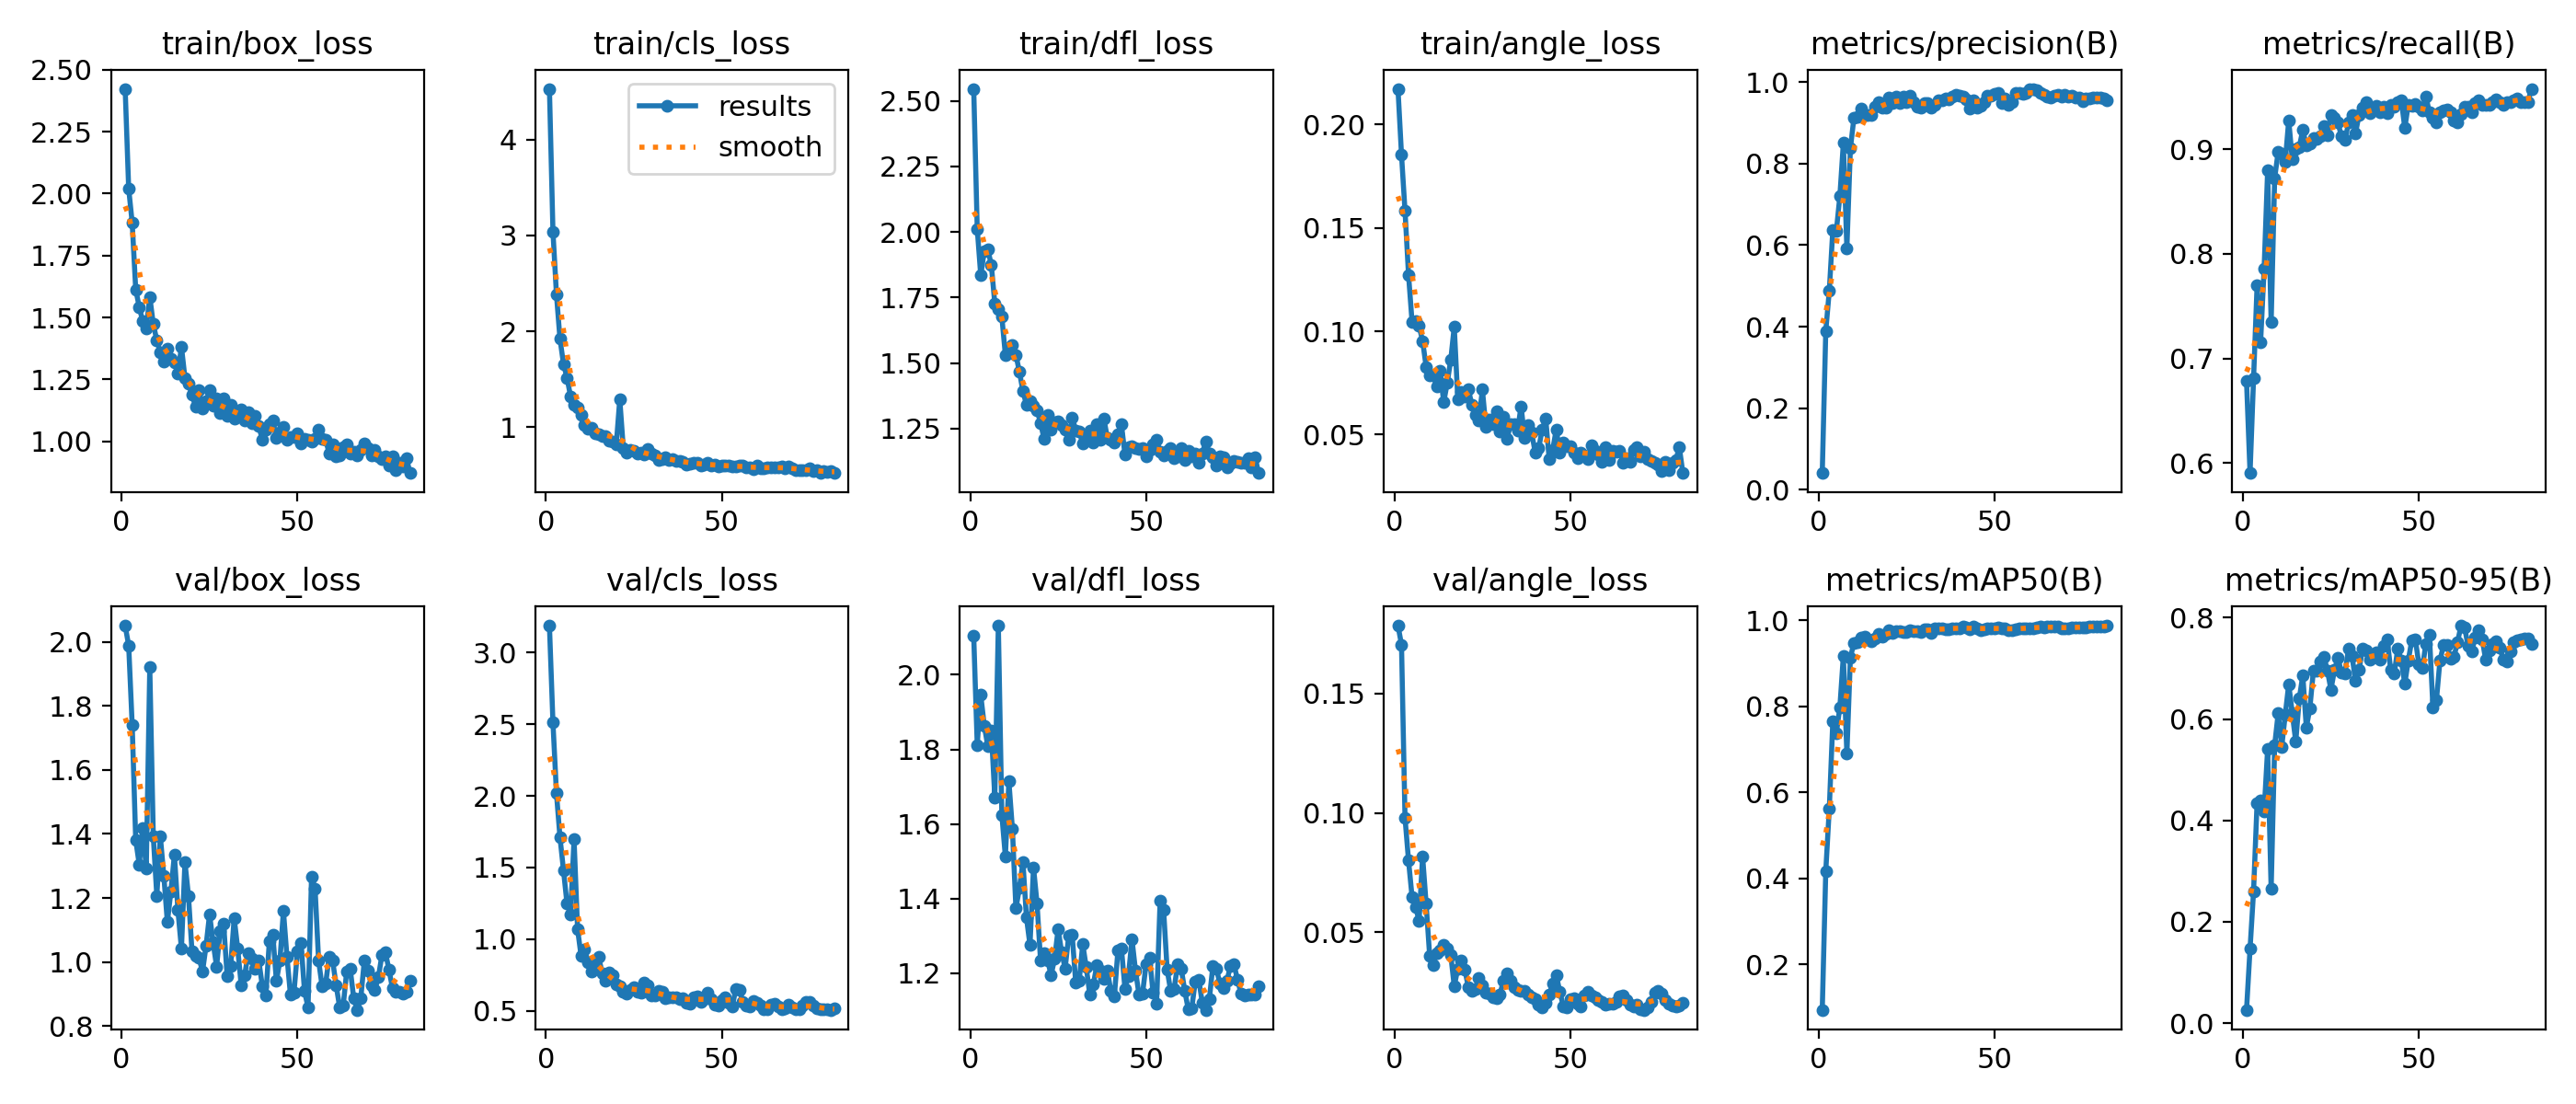

The data file committed next to this chart (first rows):
epoch, time, train/box_loss, train/cls_loss, train/dfl_loss, train/angle_loss, metrics/precision(B), metrics/recall(B), metrics/mAP50(B), metrics/mAP50-95(B), val/box_loss, val/cls_loss, val/dfl_loss, val/angle_loss, lr/pg0, lr/pg1, lr/pg2
1, 14.06, 2.423, 4.528, 2.546, 0.2173, 0.04121, 0.6783, 0.09438, 0.02611, 2.051, 3.188, 2.104, 0.1784, 0.00032, 0.00032, 0.00032
2, 26.53, 2.02, 3.038, 2.012, 0.1854, 0.3896, 0.5905, 0.4173, 0.1466, 1.989, 2.511, 1.812, 0.1705, 0.0006598, 0.0006598, 0.0006598
3, 38.64, 1.882, 2.382, 1.834, 0.1583, 0.4883, 0.6808, 0.562, 0.2602, 1.739, 2.017, 1.946, 0.09795, 0.000999, 0.000999, 0.000999
4, 50.34, 1.613, 1.921, 1.927, 0.1273, 0.6368, 0.7695, 0.7644, 0.4348, 1.381, 1.71, 1.864, 0.08003, 0.001337, 0.001337, 0.001337
5, 61.78, 1.542, 1.659, 1.933, 0.1046, 0.6346, 0.7157, 0.7376, 0.44, 1.305, 1.48, 1.809, 0.06483, 0.001673, 0.001673, 0.001673
6, 74.05, 1.484, 1.516, 1.875, 0.105, 0.7197, 0.7855, 0.7975, 0.4176, 1.42, 1.246, 1.851, 0.06046, 0.001988, 0.001988, 0.001988
7, 86.15, 1.457, 1.322, 1.727, 0.1026, 0.8505, 0.8796, 0.9172, 0.5411, 1.291, 1.174, 1.672, 0.05493, 0.001982, 0.001982, 0.001982
8, 98.66, 1.583, 1.237, 1.706, 0.09533, 0.592, 0.7344, 0.6896, 0.2646, 1.921, 1.697, 2.132, 0.08179, 0.001976, 0.001976, 0.001976
9, 111.2, 1.473, 1.201, 1.676, 0.0829, 0.8372, 0.8722, 0.9137, 0.5486, 1.392, 1.069, 1.625, 0.062, 0.001969, 0.001969, 0.001969
10, 123.4, 1.408, 1.127, 1.531, 0.07869, 0.9115, 0.8978, 0.9473, 0.6116, 1.207, 0.883, 1.513, 0.04031, 0.001961, 0.001961, 0.001961
11, 135.6, 1.359, 1.022, 1.558, 0.07867, 0.9145, 0.8953, 0.9493, 0.5447, 1.392, 0.9287, 1.714, 0.03636, 0.001952, 0.001952, 0.001952
12, 151, 1.323, 0.9877, 1.57, 0.07342, 0.9344, 0.8879, 0.9609, 0.6081, 1.268, 0.8407, 1.587, 0.04139, 0.001941, 0.001941, 0.001941
13, 178.1, 1.373, 0.997, 1.531, 0.08076, 0.9191, 0.9277, 0.9611, 0.6689, 1.125, 0.7725, 1.374, 0.04259, 0.00193, 0.00193, 0.00193
14, 206, 1.332, 0.94, 1.467, 0.06566, 0.9181, 0.8903, 0.9566, 0.6114, 1.22, 0.8262, 1.429, 0.04471, 0.001919, 0.001919, 0.001919
15, 234, 1.319, 0.9301, 1.393, 0.07495, 0.9198, 0.9002, 0.9522, 0.5553, 1.335, 0.873, 1.499, 0.04322, 0.001906, 0.001906, 0.001906
16, 246.1, 1.274, 0.9036, 1.341, 0.08618, 0.9402, 0.902, 0.9576, 0.6404, 1.162, 0.7621, 1.349, 0.04059, 0.001892, 0.001892, 0.001892
17, 258.4, 1.382, 0.9074, 1.356, 0.1022, 0.9509, 0.9185, 0.968, 0.6866, 1.042, 0.7112, 1.276, 0.02743, 0.001878, 0.001878, 0.001878
18, 270.8, 1.256, 0.8603, 1.339, 0.06728, 0.9379, 0.9033, 0.9627, 0.5833, 1.312, 0.7695, 1.484, 0.03479, 0.001862, 0.001862, 0.001862
19, 282.5, 1.232, 0.8487, 1.32, 0.07083, 0.9381, 0.9052, 0.9685, 0.6207, 1.206, 0.7495, 1.388, 0.03805, 0.001846, 0.001846, 0.001846
20, 294.3, 1.187, 0.8169, 1.272, 0.0684, 0.9618, 0.9102, 0.9762, 0.6946, 1.033, 0.6855, 1.235, 0.03441, 0.001829, 0.001829, 0.001829
21, 306.4, 1.141, 1.293, 1.212, 0.07212, 0.948, 0.9098, 0.9708, 0.6948, 1.02, 0.6725, 1.255, 0.02709, 0.001811, 0.001811, 0.001811
22, 318.2, 1.205, 0.7832, 1.304, 0.06441, 0.965, 0.9127, 0.9739, 0.7128, 1.012, 0.6321, 1.235, 0.02544, 0.001792, 0.001792, 0.001792
23, 329.8, 1.134, 0.7378, 1.247, 0.05968, 0.9487, 0.9225, 0.9744, 0.7233, 0.9702, 0.6219, 1.196, 0.02635, 0.001773, 0.001773, 0.001773
24, 341.8, 1.162, 0.7608, 1.273, 0.05689, 0.9632, 0.9136, 0.9727, 0.6956, 1.051, 0.6418, 1.239, 0.03094, 0.001753, 0.001753, 0.001753
25, 353.7, 1.205, 0.7545, 1.277, 0.07179, 0.9499, 0.9327, 0.9735, 0.6581, 1.149, 0.6612, 1.319, 0.02796, 0.001732, 0.001732, 0.001732
26, 365.1, 1.142, 0.7241, 1.265, 0.05365, 0.966, 0.9302, 0.9761, 0.6965, 1.061, 0.6295, 1.256, 0.02479, 0.00171, 0.00171, 0.00171
27, 376.9, 1.173, 0.732, 1.245, 0.05728, 0.9517, 0.9252, 0.9745, 0.7205, 0.9857, 0.6257, 1.213, 0.02435, 0.001688, 0.001688, 0.001688
28, 388.6, 1.114, 0.7126, 1.207, 0.05491, 0.9384, 0.912, 0.9742, 0.6912, 1.097, 0.6936, 1.3, 0.02259, 0.001665, 0.001665, 0.001665
29, 400.2, 1.174, 0.7722, 1.293, 0.06138, 0.9382, 0.9085, 0.9726, 0.6903, 1.12, 0.6776, 1.303, 0.02243, 0.001641, 0.001641, 0.001641
30, 411.9, 1.104, 0.7227, 1.244, 0.05148, 0.9494, 0.9252, 0.9793, 0.739, 0.9557, 0.6073, 1.176, 0.02412, 0.001617, 0.001617, 0.001617
31, 423.6, 1.147, 0.7074, 1.238, 0.05859, 0.9474, 0.9327, 0.9787, 0.7242, 0.9879, 0.608, 1.181, 0.0298, 0.001592, 0.001592, 0.001592
32, 435.1, 1.09, 0.6627, 1.195, 0.04779, 0.9369, 0.9152, 0.9712, 0.6751, 1.137, 0.6415, 1.278, 0.03278, 0.001566, 0.001566, 0.001566
33, 446.7, 1.116, 0.6684, 1.218, 0.05497, 0.9445, 0.9329, 0.981, 0.6967, 1.042, 0.6294, 1.216, 0.02957, 0.00154, 0.00154, 0.00154
34, 458.3, 1.128, 0.6887, 1.244, 0.05526, 0.9544, 0.9394, 0.9811, 0.7399, 0.9276, 0.5865, 1.144, 0.02685, 0.001514, 0.001514, 0.001514
35, 470.2, 1.085, 0.6567, 1.196, 0.05198, 0.9547, 0.9452, 0.9808, 0.7357, 0.9594, 0.5902, 1.17, 0.02584, 0.001487, 0.001487, 0.001487
36, 482.2, 1.118, 0.6722, 1.268, 0.06374, 0.959, 0.9341, 0.9791, 0.7171, 1.029, 0.5964, 1.221, 0.02545, 0.001459, 0.001459, 0.001459
37, 495.1, 1.072, 0.65, 1.208, 0.04847, 0.9568, 0.9388, 0.9793, 0.7223, 1.011, 0.5924, 1.206, 0.02534, 0.001432, 0.001432, 0.001432
38, 506.8, 1.102, 0.6534, 1.289, 0.05474, 0.9642, 0.9415, 0.9813, 0.7316, 0.9785, 0.5828, 1.185, 0.024, 0.001403, 0.001403, 0.001403
39, 518.5, 1.06, 0.6429, 1.215, 0.05107, 0.9684, 0.9352, 0.9817, 0.7176, 1.004, 0.5842, 1.206, 0.0229, 0.001374, 0.001374, 0.001374
40, 530.1, 1.007, 0.6129, 1.207, 0.04144, 0.9662, 0.9402, 0.9822, 0.7453, 0.9249, 0.5578, 1.153, 0.02218, 0.001345, 0.001345, 0.001345
41, 541.9, 1.046, 0.623, 1.196, 0.04336, 0.964, 0.9346, 0.9846, 0.7573, 0.894, 0.5485, 1.138, 0.01957, 0.001316, 0.001316, 0.001316
42, 553.4, 1.07, 0.6309, 1.228, 0.05242, 0.958, 0.9426, 0.9825, 0.6966, 1.065, 0.5911, 1.261, 0.01862, 0.001286, 0.001286, 0.001286
43, 564.8, 1.083, 0.6339, 1.267, 0.05789, 0.9345, 0.9402, 0.9781, 0.6892, 1.084, 0.6005, 1.267, 0.02036, 0.001256, 0.001256, 0.001256
44, 576.7, 1.012, 0.6021, 1.152, 0.03808, 0.9547, 0.9452, 0.9851, 0.7389, 0.9408, 0.5624, 1.159, 0.02387, 0.001226, 0.001226, 0.001226
45, 588.7, 1.037, 0.6077, 1.181, 0.04268, 0.9382, 0.9469, 0.981, 0.7157, 1.004, 0.5806, 1.193, 0.02867, 0.001196, 0.001196, 0.001196
46, 600.3, 1.059, 0.6303, 1.183, 0.05256, 0.9413, 0.9202, 0.9763, 0.6695, 1.16, 0.6261, 1.291, 0.032, 0.001165, 0.001165, 0.001165
47, 612.1, 1.005, 0.602, 1.175, 0.04148, 0.9497, 0.9425, 0.9801, 0.7158, 1.017, 0.5797, 1.207, 0.02525, 0.001134, 0.001134, 0.001134
48, 624.2, 1.016, 0.6124, 1.173, 0.04621, 0.9667, 0.9416, 0.9818, 0.7561, 0.8978, 0.5434, 1.143, 0.01906, 0.001103, 0.001103, 0.001103
49, 635.8, 1.018, 0.5955, 1.175, 0.04423, 0.9668, 0.9434, 0.9811, 0.7569, 0.9045, 0.5352, 1.145, 0.01868, 0.001072, 0.001072, 0.001072
50, 647.5, 1.031, 0.6035, 1.144, 0.0443, 0.9718, 0.9402, 0.982, 0.709, 1.034, 0.5715, 1.224, 0.02187, 0.001041, 0.001041, 0.001041
51, 659.2, 0.9917, 0.5968, 1.17, 0.04114, 0.9741, 0.937, 0.9836, 0.7005, 1.06, 0.592, 1.242, 0.02248, 0.00101, 0.00101, 0.00101
52, 670.8, 1.01, 0.6053, 1.19, 0.0384, 0.9478, 0.9503, 0.9814, 0.749, 0.9084, 0.5544, 1.148, 0.02009, 0.0009789, 0.0009789, 0.0009789
53, 682.5, 1.005, 0.5883, 1.207, 0.04137, 0.9606, 0.9352, 0.9819, 0.7668, 0.8582, 0.5294, 1.12, 0.01899, 0.0009478, 0.0009478, 0.0009478
54, 694.3, 1, 0.5883, 1.163, 0.04006, 0.9443, 0.9296, 0.9769, 0.6236, 1.268, 0.653, 1.394, 0.0234, 0.0009168, 0.0009168, 0.0009168
55, 705.7, 1.009, 0.5981, 1.149, 0.03814, 0.9513, 0.9257, 0.9775, 0.6373, 1.229, 0.6434, 1.369, 0.025, 0.0008859, 0.0008859, 0.0008859
56, 717.6, 1.046, 0.6041, 1.165, 0.04488, 0.9738, 0.9352, 0.9788, 0.7155, 1.004, 0.5631, 1.21, 0.0235, 0.0008551, 0.0008551, 0.0008551
57, 729.2, 1.011, 0.585, 1.175, 0.04203, 0.9741, 0.9367, 0.9809, 0.7456, 0.9242, 0.5328, 1.153, 0.02297, 0.0008245, 0.0008245, 0.0008245
58, 741, 1.007, 0.5791, 1.138, 0.04025, 0.9701, 0.9377, 0.9823, 0.7458, 0.9315, 0.5324, 1.159, 0.02177, 0.000794, 0.000794, 0.000794
59, 752.6, 0.9514, 0.5631, 1.144, 0.03669, 0.9724, 0.9352, 0.9821, 0.7196, 1.016, 0.5655, 1.225, 0.02095, 0.0007638, 0.0007638, 0.0007638
60, 764.3, 0.9875, 0.598, 1.175, 0.044, 0.9816, 0.9277, 0.982, 0.7233, 1.003, 0.5577, 1.213, 0.01977, 0.0007338, 0.0007338, 0.0007338
... 22 more rows
